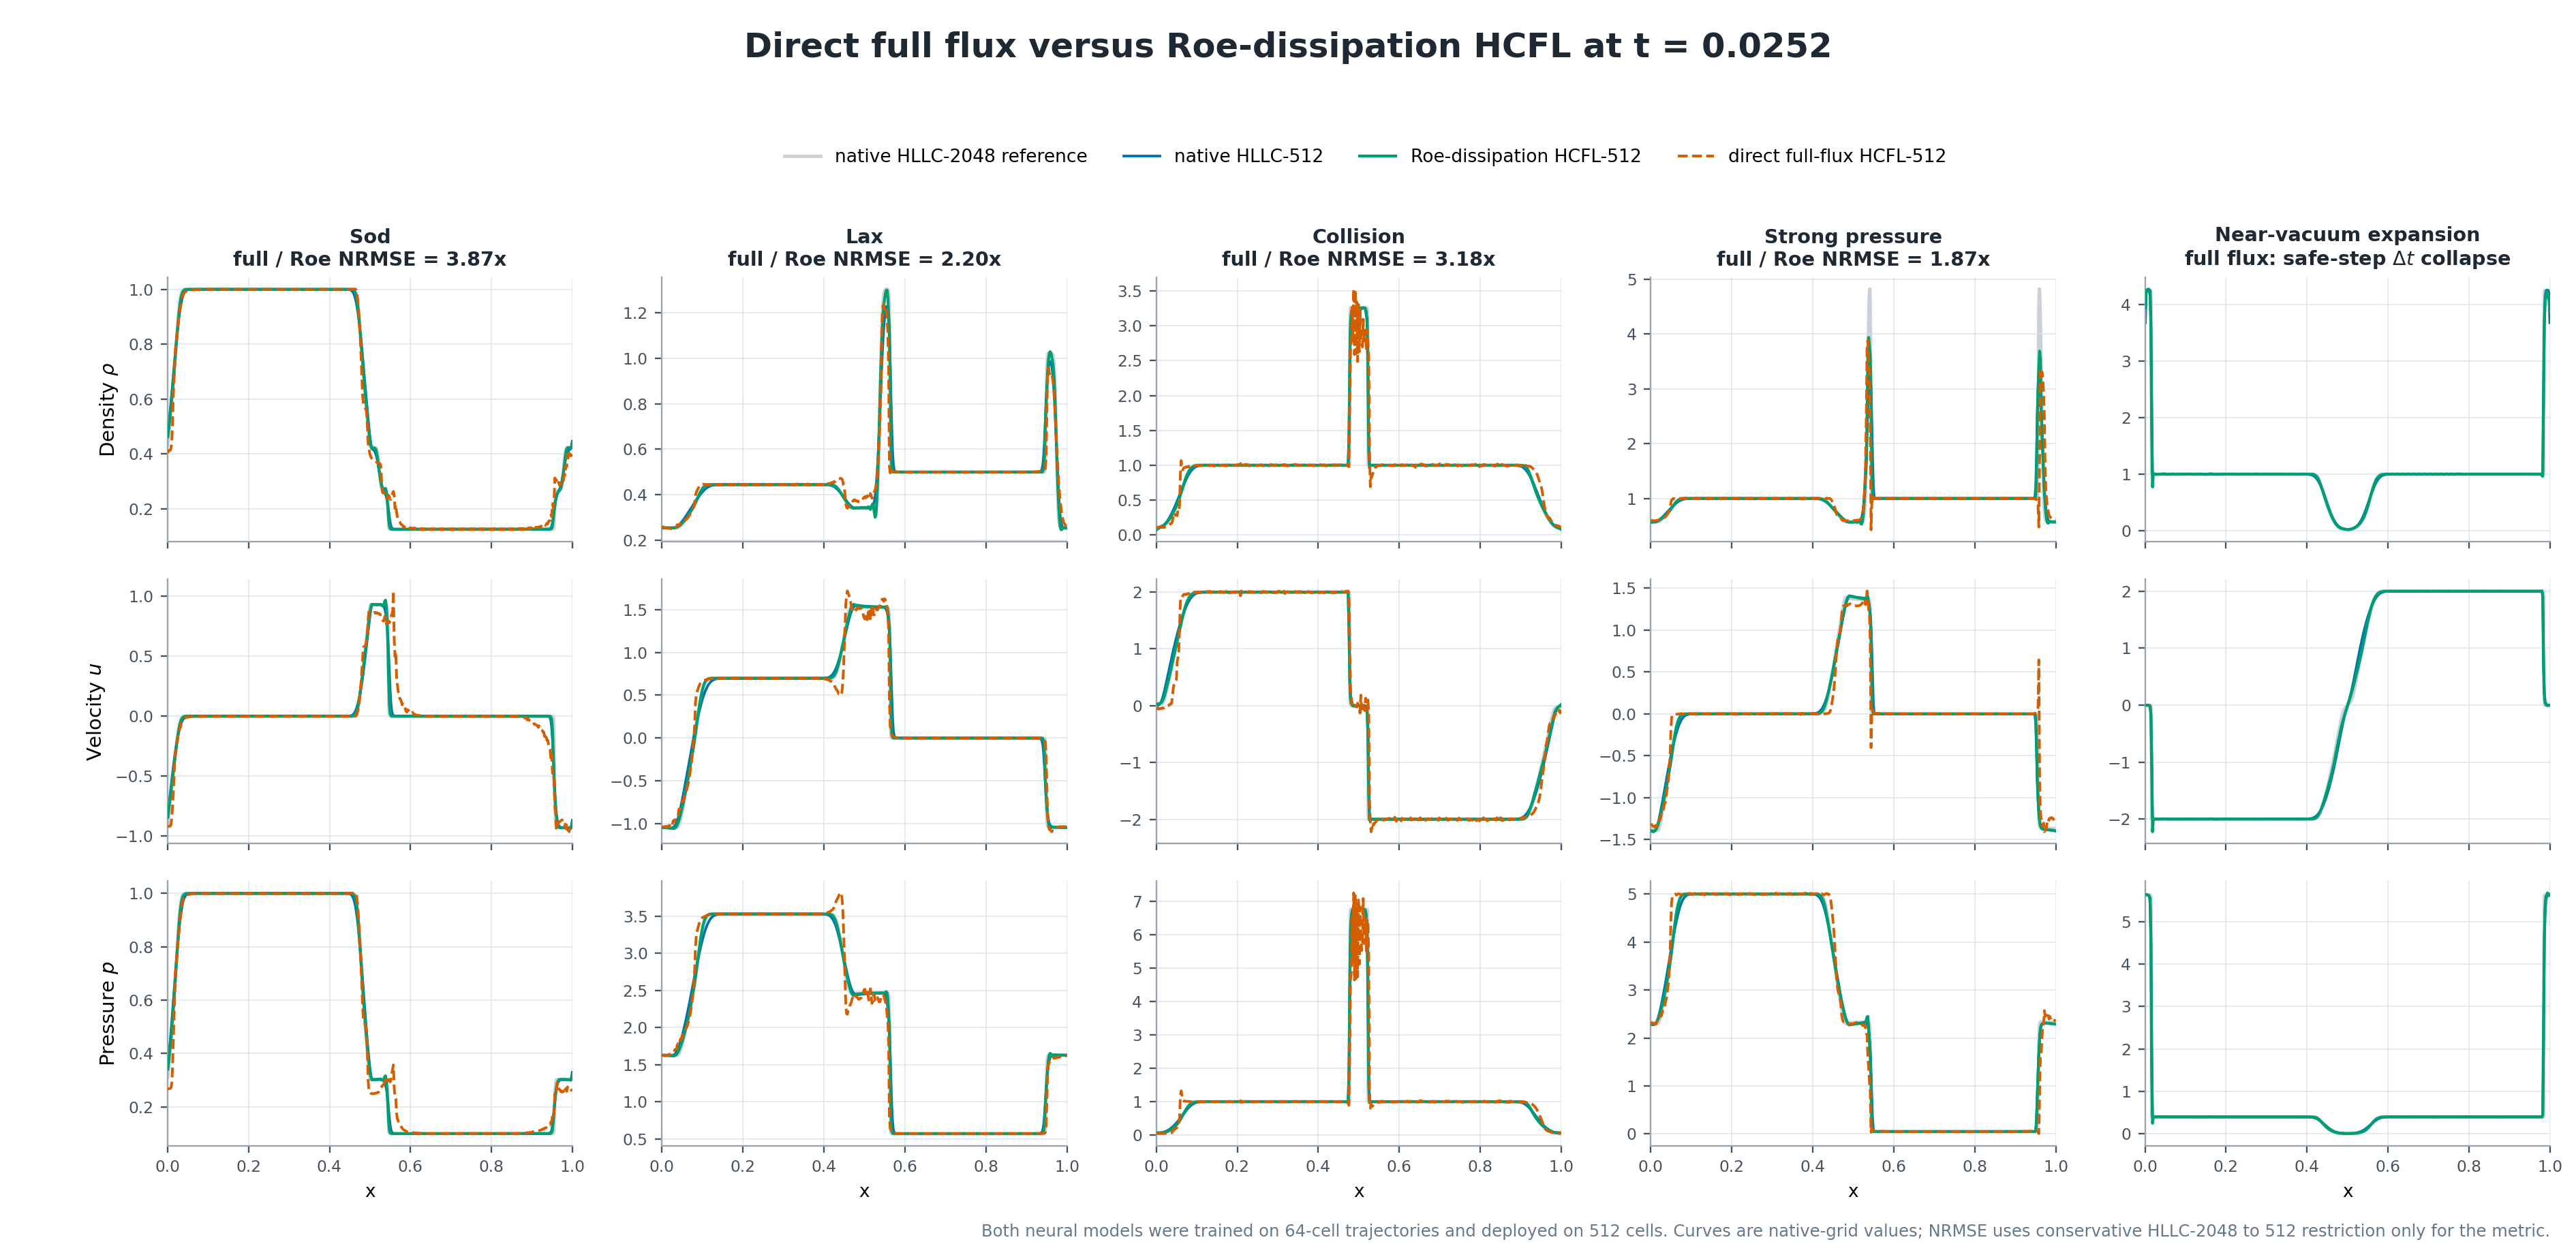

The file beside this chart, header and first rows:
case, method, completed, failure_reason, rollout_nrmse, final_snapshot_nrmse, minimum_density, minimum_pressure, hard_projection_intervention_rate, local_limiter_intervention_rate, fd_entropy_intervention_rate
sod, native_hllc_512, True, , 0.01081, 0.01271, 0.125, 0.1, , , 
sod, roe_dissipation_hcfl_512, True, , 0.00682, 0.00711, 0.125, 0.1, 0.000217, 0.0, 0.0
sod, direct_full_flux_512, True, , 0.02641, 0.03806, 0.1168, 0.08449, 0.5153, 0.0, 0.02976
lax, native_hllc_512, True, , 0.05105, 0.05999, 0.2497, 0.571, , , 
lax, roe_dissipation_hcfl_512, True, , 0.03076, 0.03277, 0.2221, 0.571, 0.08563, 0.0, 0.0
lax, direct_full_flux_512, True, , 0.06752, 0.1023, 0.2387, 0.5176, 0.4635, 0.0, 0.0
collision, native_hllc_512, True, , 0.06802, 0.06032, 0.08217, 0.06716, , , 
collision, roe_dissipation_hcfl_512, True, , 0.05115, 0.04665, 0.07427, 0.06437, 0.1821, 0.0, 0.0
collision, direct_full_flux_512, True, , 0.1627, 0.2566, 0.1043, 0.0419, 0.49, 0.0, 0.0
strong_pressure, native_hllc_512, True, , 0.1714, 0.2404, 0.5616, 0.05, , , 
strong_pressure, roe_dissipation_hcfl_512, True, , 0.1297, 0.177, 0.5012, 0.05, 0.001783, 0.0, 0.0
strong_pressure, direct_full_flux_512, True, , 0.242, 0.4074, 0.3844, 0.004159, 0.4386, 0.0, 0.0
near_vacuum_expansion, native_hllc_512, True, , 0.06989, 0.08317, 0.02067, 0.008251, , , 
near_vacuum_expansion, roe_dissipation_hcfl_512, True, , 0.06288, 0.08141, 0.01753, 0.009009, 0.1561, 0.0, 0.0
near_vacuum_expansion, direct_full_flux_512, False, safe_internal_substep_limit_exceeded, , , , , , , 
